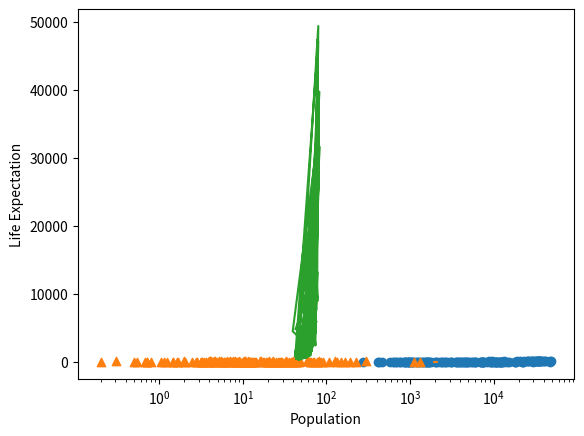

This figure's Python source:
import matplotlib.pyplot as plt
x = [1990, 1995, 2000, 2005]
y = [1.1, 1.3, 1.7, 2.5]
plt.plot(x,y)
plt.show()
# khởi tạo
year = [1950, 1951, 1952, 1953, 1954, 1955, 1956, 1957, 1958, 1959, 1960, 1961, 1962, 1963, 1964, 1965, 1966, 1967, 1968, 1969, 1970, 1971, 1972, 1973, 1974, 1975, 1976, 1977, 1978, 1979, 1980, 1981, 1982, 1983, 1984, 1985, 1986, 1987, 1988, 1989, 1990, 1991, 1992, 1993, 1994, 1995, 1996, 1997, 1998, 1999, 2000, 2001, 2002, 2003, 2004, 2005, 2006, 2007, 2008, 2009, 2010, 2011, 2012, 2013, 2014, 2015, 2016, 2017, 2018, 2019, 2020, 2021, 2022, 2023, 2024, 2025, 2026, 2027, 2028, 2029, 2030, 2031, 2032, 2033, 2034, 2035, 2036, 2037, 2038, 2039, 2040, 2041, 2042, 2043, 2044, 2045, 2046, 2047, 2048, 2049, 2050, 2051, 2052, 2053, 2054, 2055, 2056, 2057, 2058, 2059, 2060, 2061, 2062, 2063, 2064, 2065, 2066, 2067, 2068, 2069, 2070, 2071, 2072, 2073, 2074, 2075, 2076, 2077, 2078, 2079, 2080, 2081, 2082, 2083, 2084, 2085, 2086, 2087, 2088, 2089, 2090, 2091, 2092, 2093, 2094, 2095, 2096, 2097, 2098, 2099, 2100]
pop = [2.53, 2.57, 2.62, 2.67, 2.71, 2.76, 2.81, 2.86, 2.92, 2.97, 3.03, 3.08, 3.14, 3.2, 3.26, 3.33, 3.4, 3.47, 3.54, 3.62, 3.69, 3.77, 3.84, 3.92, 4.0, 4.07, 4.15, 4.22, 4.3, 4.37, 4.45, 4.53, 4.61, 4.69, 4.78, 4.86, 4.95, 5.05, 5.14, 5.23, 5.32, 5.41, 5.49, 5.58, 5.66, 5.74, 5.82, 5.9, 5.98, 6.05, 6.13, 6.2, 6.28, 6.36, 6.44, 6.51, 6.59, 6.67, 6.75, 6.83, 6.92, 7.0, 7.08, 7.16, 7.24, 7.32, 7.4, 7.48, 7.56, 7.64, 7.72, 7.79, 7.87, 7.94, 8.01, 8.08, 8.15, 8.22, 8.29, 8.36, 8.42, 8.49, 8.56, 8.62, 8.68, 8.74, 8.8, 8.86, 8.92, 8.98, 9.04, 9.09, 9.15, 9.2, 9.26, 9.31, 9.36, 9.41, 9.46, 9.5, 9.55, 9.6, 9.64, 9.68, 9.73, 9.77, 9.81, 9.85, 9.88, 9.92, 9.96, 9.99, 10.03, 10.06, 10.09, 10.13, 10.16, 10.19, 10.22, 10.25, 10.28, 10.31, 10.33, 10.36, 10.38, 10.41, 10.43, 10.46, 10.48, 10.5, 10.52, 10.55, 10.57, 10.59, 10.61, 10.63, 10.65, 10.66, 10.68, 10.7, 10.72, 10.73, 10.75, 10.77, 10.78, 10.79, 10.81, 10.82, 10.83, 10.84, 10.85]

# in ra phần tử cuối cùng của year và pop
print(year[-1])
print(pop[-1])

# nhập vào matplotlib.pyplot, đặt tên nội bộ là plt
import matplotlib.pyplot as plt

# vẽ đồ thị đường thẳng: year nằm ở trục x, pop nằm ở trục y
plt.plot(year, pop)
plt.show()
# import
import matplotlib.pyplot as plt

# dữ liệu
gdp_cap = [974.58033839999996, 5937.0295259999984, 6223.3674650000003, 4797.2312670000001, 12779.379639999999, 34435.367439999995, 36126.492700000003, 29796.048340000001, 1391.253792, 33692.605080000001, 1441.2848730000001, 3822.137084, 7446.2988029999997, 12569.851769999999, 9065.8008250000003, 10680.792820000001, 1217.0329939999999, 430.07069159999998, 1713.7786860000001, 2042.0952400000001, 36319.235009999997, 706.01653699999997, 1704.0637240000001, 13171.638849999999, 4959.1148540000004, 7006.5804189999999, 986.14787920000003, 277.55185870000003, 3632.5577979999998, 9645.06142, 1544.7501119999999, 14619.222719999998, 8948.1029230000004, 22833.308509999999, 35278.418740000001, 2082.4815670000007, 6025.3747520000015, 6873.2623260000009, 5581.1809979999998, 5728.3535140000004, 12154.089749999999, 641.36952360000021, 690.80557590000001, 33207.0844, 30470.0167, 13206.48452, 752.74972649999995, 32170.37442, 1327.6089099999999, 27538.41188, 5186.0500030000003, 942.6542111, 579.23174299999982, 1201.637154, 3548.3308460000007, 39724.978669999997, 18008.944439999999, 36180.789190000003, 2452.210407, 3540.6515639999998, 11605.71449, 4471.0619059999999, 40675.996350000001, 25523.277099999999, 28569.719700000001, 7320.8802620000015, 31656.068060000001, 4519.4611709999999, 1463.249282, 1593.06548, 23348.139730000006, 47306.989780000004, 10461.05868, 1569.3314419999999, 414.5073415, 12057.49928, 1044.7701259999999, 759.34991009999999, 12451.6558, 1042.581557, 1803.151496, 10956.991120000001, 11977.57496, 3095.7722710000007, 9253.896111, 3820.1752299999998, 823.68562050000003, 944.0, 4811.0604290000001, 1091.359778, 36797.933319999996, 25185.009109999999, 2749.3209649999999, 619.67689239999982, 2013.9773049999999, 49357.190170000002, 22316.192869999999, 2605.94758, 9809.1856360000002, 4172.8384640000004, 7408.9055609999996, 3190.4810160000002, 15389.924680000002, 20509.64777, 19328.709009999999, 7670.122558, 10808.47561, 863.08846390000019, 1598.4350890000001, 21654.83194, 1712.4721360000001, 9786.5347139999994, 862.54075610000018, 47143.179640000002, 18678.314350000001, 25768.257590000001, 926.14106830000003, 9269.6578079999999, 28821.063699999999, 3970.0954069999998, 2602.3949950000001, 4513.4806429999999, 33859.748350000002, 37506.419070000004, 4184.5480889999999, 28718.276839999999, 1107.482182, 7458.3963269999977, 882.9699437999999, 18008.509239999999, 7092.9230250000001, 8458.2763840000007, 1056.3801209999999, 33203.261279999999, 42951.65309, 10611.46299, 11415.805689999999, 2441.5764039999999, 3025.3497980000002, 2280.769906, 1271.211593, 469.70929810000007]
life_exp = [43.828000000000003, 76.423000000000002, 72.301000000000002, 42.731000000000002, 75.319999999999993, 81.234999999999999, 79.828999999999994, 75.635000000000005, 64.061999999999998, 79.441000000000003, 56.728000000000002, 65.554000000000002, 74.852000000000004, 50.728000000000002, 72.390000000000001, 73.004999999999995, 52.295000000000002, 49.579999999999998, 59.722999999999999, 50.43, 80.653000000000006, 44.741000000000007, 50.651000000000003, 78.552999999999997, 72.960999999999999, 72.888999999999996, 65.152000000000001, 46.462000000000003, 55.322000000000003, 78.781999999999996, 48.328000000000003, 75.748000000000005, 78.272999999999996, 76.486000000000004, 78.331999999999994, 54.790999999999997, 72.234999999999999, 74.994, 71.338000000000022, 71.878, 51.578999999999994, 58.039999999999999, 52.947000000000003, 79.313000000000002, 80.656999999999996, 56.734999999999999, 59.448, 79.406000000000006, 60.021999999999998, 79.483000000000004, 70.259, 56.006999999999998, 46.388000000000012, 60.915999999999997, 70.198000000000008, 82.207999999999998, 73.338000000000022, 81.757000000000005, 64.698000000000008, 70.650000000000006, 70.963999999999999, 59.545000000000002, 78.885000000000005, 80.745000000000005, 80.546000000000006, 72.566999999999993, 82.602999999999994, 72.534999999999997, 54.109999999999999, 67.296999999999997, 78.623000000000005, 77.588000000000022, 71.992999999999995, 42.591999999999999, 45.677999999999997, 73.951999999999998, 59.443000000000012, 48.302999999999997, 74.241, 54.466999999999999, 64.164000000000001, 72.801000000000002, 76.194999999999993, 66.802999999999997, 74.543000000000006, 71.164000000000001, 42.082000000000001, 62.069000000000003, 52.906000000000013, 63.784999999999997, 79.762, 80.203999999999994, 72.899000000000001, 56.866999999999997, 46.859000000000002, 80.195999999999998, 75.640000000000001, 65.483000000000004, 75.536999999999978, 71.751999999999995, 71.421000000000006, 71.688000000000002, 75.563000000000002, 78.097999999999999, 78.746000000000024, 76.441999999999993, 72.475999999999999, 46.241999999999997, 65.528000000000006, 72.777000000000001, 63.061999999999998, 74.001999999999995, 42.568000000000012, 79.971999999999994, 74.662999999999997, 77.926000000000002, 48.158999999999999, 49.338999999999999, 80.941000000000003, 72.396000000000001, 58.555999999999997, 39.613, 80.884, 81.701000000000022, 74.143000000000001, 78.400000000000006, 52.517000000000003, 70.616, 58.420000000000002, 69.819000000000003, 73.923000000000002, 71.777000000000001, 51.542000000000002, 79.424999999999997, 78.242000000000004, 76.384, 73.747, 74.248999999999995, 73.421999999999997, 62.698, 42.383999999999993, 43.487000000000002]

# vẽ đồ thị
plt.plot(life_exp, gdp_cap)
plt.show()

# import
import matplotlib.pyplot as plt

# dữ liệu
gdp_cap = [974.58033839999996, 5937.0295259999984, 6223.3674650000003, 4797.2312670000001, 12779.379639999999, 34435.367439999995, 36126.492700000003, 29796.048340000001, 1391.253792, 33692.605080000001, 1441.2848730000001, 3822.137084, 7446.2988029999997, 12569.851769999999, 9065.8008250000003, 10680.792820000001, 1217.0329939999999, 430.07069159999998, 1713.7786860000001, 2042.0952400000001, 36319.235009999997, 706.01653699999997, 1704.0637240000001, 13171.638849999999, 4959.1148540000004, 7006.5804189999999, 986.14787920000003, 277.55185870000003, 3632.5577979999998, 9645.06142, 1544.7501119999999, 14619.222719999998, 8948.1029230000004, 22833.308509999999, 35278.418740000001, 2082.4815670000007, 6025.3747520000015, 6873.2623260000009, 5581.1809979999998, 5728.3535140000004, 12154.089749999999, 641.36952360000021, 690.80557590000001, 33207.0844, 30470.0167, 13206.48452, 752.74972649999995, 32170.37442, 1327.6089099999999, 27538.41188, 5186.0500030000003, 942.6542111, 579.23174299999982, 1201.637154, 3548.3308460000007, 39724.978669999997, 18008.944439999999, 36180.789190000003, 2452.210407, 3540.6515639999998, 11605.71449, 4471.0619059999999, 40675.996350000001, 25523.277099999999, 28569.719700000001, 7320.8802620000015, 31656.068060000001, 4519.4611709999999, 1463.249282, 1593.06548, 23348.139730000006, 47306.989780000004, 10461.05868, 1569.3314419999999, 414.5073415, 12057.49928, 1044.7701259999999, 759.34991009999999, 12451.6558, 1042.581557, 1803.151496, 10956.991120000001, 11977.57496, 3095.7722710000007, 9253.896111, 3820.1752299999998, 823.68562050000003, 944.0, 4811.0604290000001, 1091.359778, 36797.933319999996, 25185.009109999999, 2749.3209649999999, 619.67689239999982, 2013.9773049999999, 49357.190170000002, 22316.192869999999, 2605.94758, 9809.1856360000002, 4172.8384640000004, 7408.9055609999996, 3190.4810160000002, 15389.924680000002, 20509.64777, 19328.709009999999, 7670.122558, 10808.47561, 863.08846390000019, 1598.4350890000001, 21654.83194, 1712.4721360000001, 9786.5347139999994, 862.54075610000018, 47143.179640000002, 18678.314350000001, 25768.257590000001, 926.14106830000003, 9269.6578079999999, 28821.063699999999, 3970.0954069999998, 2602.3949950000001, 4513.4806429999999, 33859.748350000002, 37506.419070000004, 4184.5480889999999, 28718.276839999999, 1107.482182, 7458.3963269999977, 882.9699437999999, 18008.509239999999, 7092.9230250000001, 8458.2763840000007, 1056.3801209999999, 33203.261279999999, 42951.65309, 10611.46299, 11415.805689999999, 2441.5764039999999, 3025.3497980000002, 2280.769906, 1271.211593, 469.70929810000007]
life_exp = [43.828000000000003, 76.423000000000002, 72.301000000000002, 42.731000000000002, 75.319999999999993, 81.234999999999999, 79.828999999999994, 75.635000000000005, 64.061999999999998, 79.441000000000003, 56.728000000000002, 65.554000000000002, 74.852000000000004, 50.728000000000002, 72.390000000000001, 73.004999999999995, 52.295000000000002, 49.579999999999998, 59.722999999999999, 50.43, 80.653000000000006, 44.741000000000007, 50.651000000000003, 78.552999999999997, 72.960999999999999, 72.888999999999996, 65.152000000000001, 46.462000000000003, 55.322000000000003, 78.781999999999996, 48.328000000000003, 75.748000000000005, 78.272999999999996, 76.486000000000004, 78.331999999999994, 54.790999999999997, 72.234999999999999, 74.994, 71.338000000000022, 71.878, 51.578999999999994, 58.039999999999999, 52.947000000000003, 79.313000000000002, 80.656999999999996, 56.734999999999999, 59.448, 79.406000000000006, 60.021999999999998, 79.483000000000004, 70.259, 56.006999999999998, 46.388000000000012, 60.915999999999997, 70.198000000000008, 82.207999999999998, 73.338000000000022, 81.757000000000005, 64.698000000000008, 70.650000000000006, 70.963999999999999, 59.545000000000002, 78.885000000000005, 80.745000000000005, 80.546000000000006, 72.566999999999993, 82.602999999999994, 72.534999999999997, 54.109999999999999, 67.296999999999997, 78.623000000000005, 77.588000000000022, 71.992999999999995, 42.591999999999999, 45.677999999999997, 73.951999999999998, 59.443000000000012, 48.302999999999997, 74.241, 54.466999999999999, 64.164000000000001, 72.801000000000002, 76.194999999999993, 66.802999999999997, 74.543000000000006, 71.164000000000001, 42.082000000000001, 62.069000000000003, 52.906000000000013, 63.784999999999997, 79.762, 80.203999999999994, 72.899000000000001, 56.866999999999997, 46.859000000000002, 80.195999999999998, 75.640000000000001, 65.483000000000004, 75.536999999999978, 71.751999999999995, 71.421000000000006, 71.688000000000002, 75.563000000000002, 78.097999999999999, 78.746000000000024, 76.441999999999993, 72.475999999999999, 46.241999999999997, 65.528000000000006, 72.777000000000001, 63.061999999999998, 74.001999999999995, 42.568000000000012, 79.971999999999994, 74.662999999999997, 77.926000000000002, 48.158999999999999, 49.338999999999999, 80.941000000000003, 72.396000000000001, 58.555999999999997, 39.613, 80.884, 81.701000000000022, 74.143000000000001, 78.400000000000006, 52.517000000000003, 70.616, 58.420000000000002, 69.819000000000003, 73.923000000000002, 71.777000000000001, 51.542000000000002, 79.424999999999997, 78.242000000000004, 76.384, 73.747, 74.248999999999995, 73.421999999999997, 62.698, 42.383999999999993, 43.487000000000002]

# sửa lại dòng code sau để sử dụng hàm scatter
plt.scatter(gdp_cap, life_exp)

# sử dụng hàm xscale để đánh dấu các vị trí trên trục x theo số mũ của 10
plt.xscale('log')

# Show plot
plt.show()

# import
import matplotlib.pyplot as plt

# dữ liệu
life_exp = [43.828000000000003, 76.423000000000002, 72.301000000000002, 42.731000000000002, 75.319999999999993, 81.234999999999999, 79.828999999999994, 75.635000000000005, 64.061999999999998, 79.441000000000003, 56.728000000000002, 65.554000000000002, 74.852000000000004, 50.728000000000002, 72.390000000000001, 73.004999999999995, 52.295000000000002, 49.579999999999998, 59.722999999999999, 50.43, 80.653000000000006, 44.741000000000007, 50.651000000000003, 78.552999999999997, 72.960999999999999, 72.888999999999996, 65.152000000000001, 46.462000000000003, 55.322000000000003, 78.781999999999996, 48.328000000000003, 75.748000000000005, 78.272999999999996, 76.486000000000004, 78.331999999999994, 54.790999999999997, 72.234999999999999, 74.994, 71.338000000000022, 71.878, 51.578999999999994, 58.039999999999999, 52.947000000000003, 79.313000000000002, 80.656999999999996, 56.734999999999999, 59.448, 79.406000000000006, 60.021999999999998, 79.483000000000004, 70.259, 56.006999999999998, 46.388000000000012, 60.915999999999997, 70.198000000000008, 82.207999999999998, 73.338000000000022, 81.757000000000005, 64.698000000000008, 70.650000000000006, 70.963999999999999, 59.545000000000002, 78.885000000000005, 80.745000000000005, 80.546000000000006, 72.566999999999993, 82.602999999999994, 72.534999999999997, 54.109999999999999, 67.296999999999997, 78.623000000000005, 77.588000000000022, 71.992999999999995, 42.591999999999999, 45.677999999999997, 73.951999999999998, 59.443000000000012, 48.302999999999997, 74.241, 54.466999999999999, 64.164000000000001, 72.801000000000002, 76.194999999999993, 66.802999999999997, 74.543000000000006, 71.164000000000001, 42.082000000000001, 62.069000000000003, 52.906000000000013, 63.784999999999997, 79.762, 80.203999999999994, 72.899000000000001, 56.866999999999997, 46.859000000000002, 80.195999999999998, 75.640000000000001, 65.483000000000004, 75.536999999999978, 71.751999999999995, 71.421000000000006, 71.688000000000002, 75.563000000000002, 78.097999999999999, 78.746000000000024, 76.441999999999993, 72.475999999999999, 46.241999999999997, 65.528000000000006, 72.777000000000001, 63.061999999999998, 74.001999999999995, 42.568000000000012, 79.971999999999994, 74.662999999999997, 77.926000000000002, 48.158999999999999, 49.338999999999999, 80.941000000000003, 72.396000000000001, 58.555999999999997, 39.613, 80.884, 81.701000000000022, 74.143000000000001, 78.400000000000006, 52.517000000000003, 70.616, 58.420000000000002, 69.819000000000003, 73.923000000000002, 71.777000000000001, 51.542000000000002, 79.424999999999997, 78.242000000000004, 76.384, 73.747, 74.248999999999995, 73.421999999999997, 62.698, 42.383999999999993, 43.487000000000002]
pop = [31.889923, 3.6005229999999999, 33.333216, 12.420476000000001, 40.301926999999999, 20.434176000000001, 8.199783, 0.70857300000000001, 150.448339, 10.392226000000001, 8.0783140000000007, 9.1191519999999997, 4.5521979999999997, 1.6391309999999999, 190.01064700000001, 7.3228580000000001, 14.326203, 8.3905049999999992, 14.131857999999999, 17.696293000000001, 33.390141, 4.3690379999999998, 10.238807, 16.284741, 1318.683096, 44.227550000000001, 0.71096000000000004, 64.606758999999997, 3.8006099999999998, 4.1338840000000001, 18.013408999999999, 4.4933120000000004, 11.416987000000001, 10.228744000000001, 5.4681199999999999, 0.49637399999999998, 9.3196220000000007, 13.75568, 80.264543000000003, 6.9396880000000003, 0.55120100000000005, 4.9065849999999998, 76.511887000000002, 5.2384599999999999, 61.083916000000002, 1.4548669999999999, 1.6883589999999999, 82.400996000000006, 22.873338, 10.706289999999999, 12.572927999999999, 9.9478139999999993, 1.4720409999999999, 8.5028140000000008, 7.4837629999999997, 6.9804120000000003, 9.9561080000000004, 0.301931, 1110.3963309999999, 223.547, 69.453569999999999, 27.499638000000001, 4.1090859999999996, 6.426679, 58.147733000000002, 2.780132, 127.467972, 6.0531930000000003, 35.610177, 23.301725000000001, 49.044789999999999, 2.5055589999999999, 3.921278, 2.0126490000000001, 3.1939419999999998, 6.0369140000000003, 19.167653999999999, 13.327078999999999, 24.821286000000001, 12.031795000000001, 3.2700650000000002, 1.250882, 108.700891, 2.8741270000000001, 0.68473600000000001, 33.757174999999997, 19.951656, 47.761980000000001, 2.0550799999999998, 28.901789999999998, 16.570613000000002, 4.1157709999999996, 5.6753559999999998, 12.894864999999999, 135.03116399999999, 4.6279260000000004, 3.2048969999999999, 169.27061699999999, 3.2421730000000002, 6.6671469999999999, 28.674757, 91.077286999999998, 38.518241000000003, 10.642836000000001, 3.942491, 0.79809399999999997, 22.276056000000001, 8.8605879999999999, 0.19957900000000001, 27.601037999999999, 12.267493, 10.150264999999999, 6.1445619999999996, 4.5530090000000003, 5.4475020000000001, 2.0092449999999999, 9.1187729999999991, 43.997827999999998, 40.448191000000001, 20.378239000000001, 42.292929000000001, 1.1330659999999999, 9.0310880000000004, 7.5546610000000003, 19.314747000000001, 23.174294, 38.13964, 65.068149000000005, 5.7015789999999997, 1.056608, 10.276158000000001, 71.158647000000002, 29.170397999999999, 60.776237999999999, 301.13994700000001, 3.4474960000000001, 26.084662000000002, 85.262355999999997, 4.018332, 22.211742999999998, 11.746034999999999, 12.311143]

# vẽ đồ thị
plt.xlabel('Population')
plt.ylabel('Life Expectation')
plt.scatter(pop, life_exp, marker='^')
plt.show()